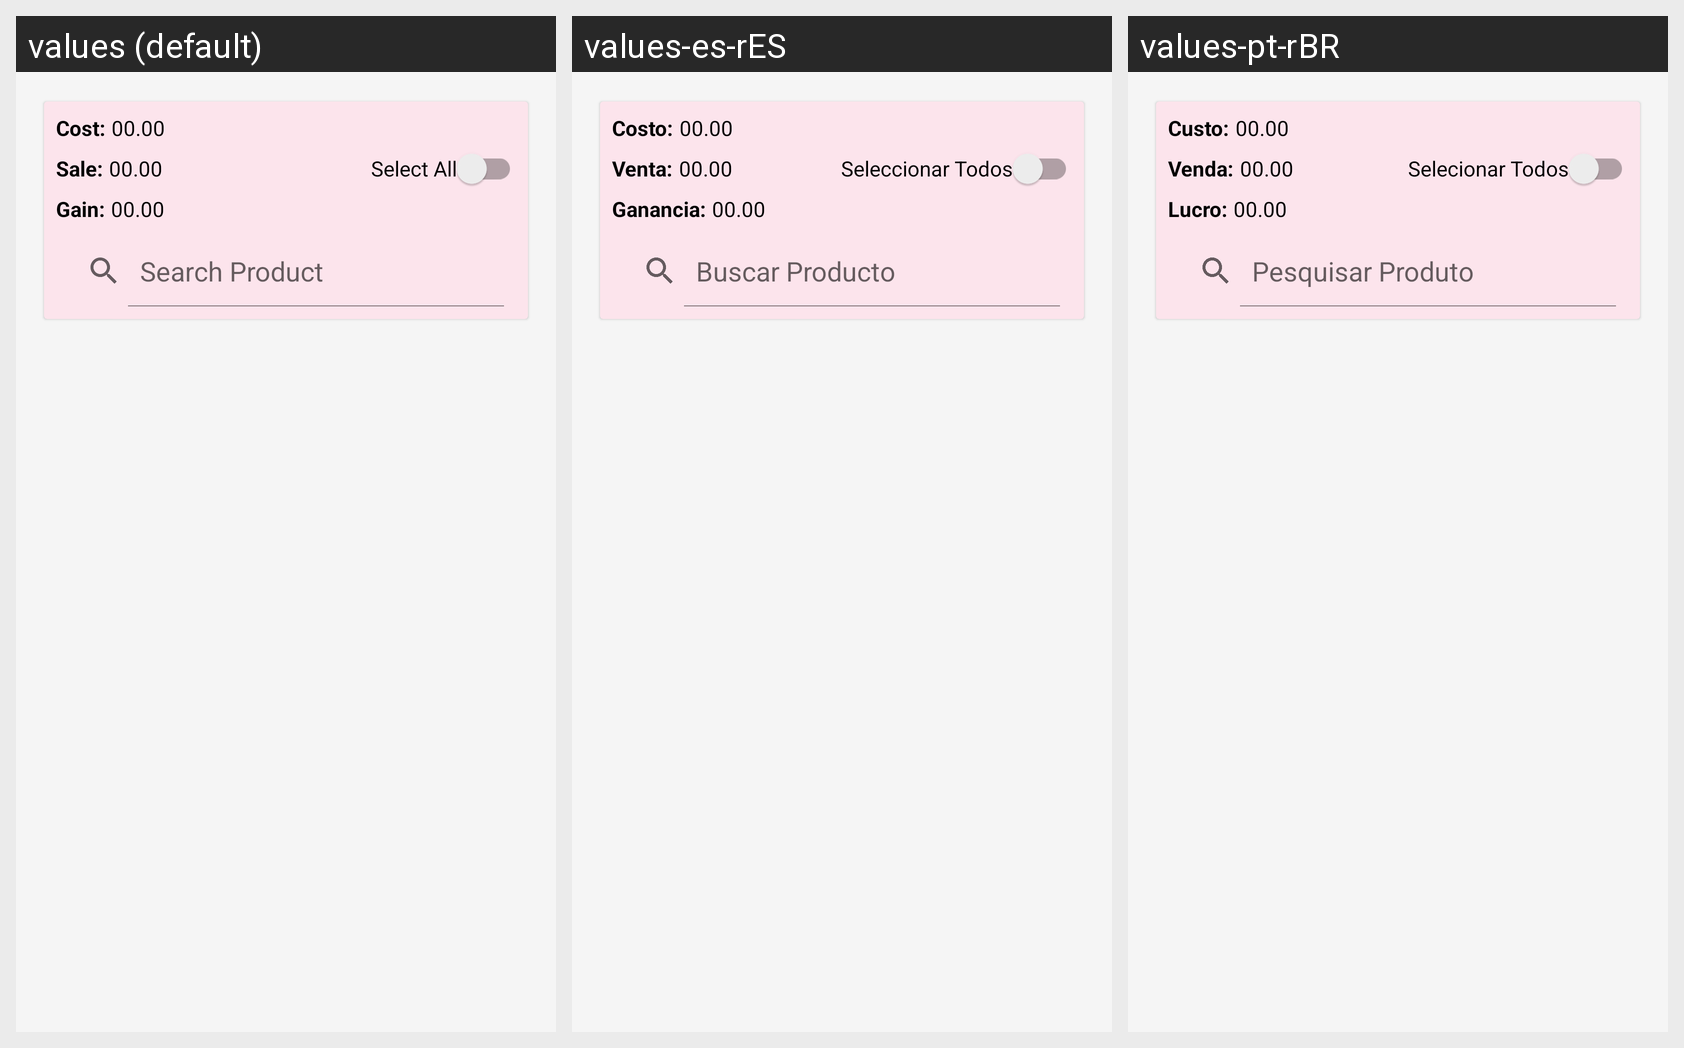

For this localized Android screen grid, give each drawn string resource with its value in every locale shown.
Android screen res/layout/fragment_products.xml rendered under 3 locales, left to right: values (default), values-es-rES, values-pt-rBR. Device: Nexus 5 (rendered at 1080×1920; each locale shown at half size, 540×960, under a caption strip naming it); theme AppTheme.
Strings drawn on this screen, with the default value and each locale's value (text and hints the layout hard-codes appear in the picture but are not listed):

cost
  values: Cost:
  values-es-rES: Costo:
  values-pt-rBR: Custo:

sale
  values: Sale:
  values-es-rES: Venta:
  values-pt-rBR: Venda:

gain
  values: Gain:
  values-es-rES: Ganancia:
  values-pt-rBR: Lucro:

select_all
  values: Select All
  values-es-rES: Seleccionar Todos
  values-pt-rBR: Selecionar Todos

search_product
  values: Search Product
  values-es-rES: Buscar Producto
  values-pt-rBR: Pesquisar Produto
